Run: headless pygame with SDL's dummy video driver; simulated clock (each Clock.tick advances the game by its frame time, no real sleeping); random seed 0; keys injected as events and as key.get_pressed() state; mouse plan: one left click at the window centre at the start of phase 2, then a move to the lower-right quarter at the start of phase 3.
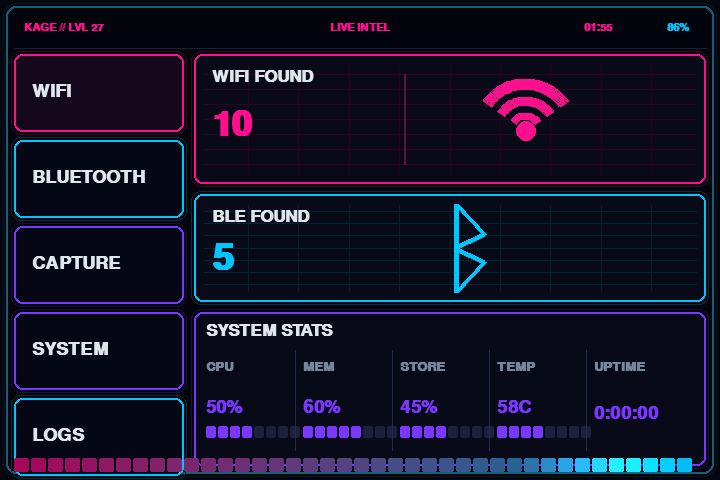
Frame 1 of 4 · flips 1–60 · no input
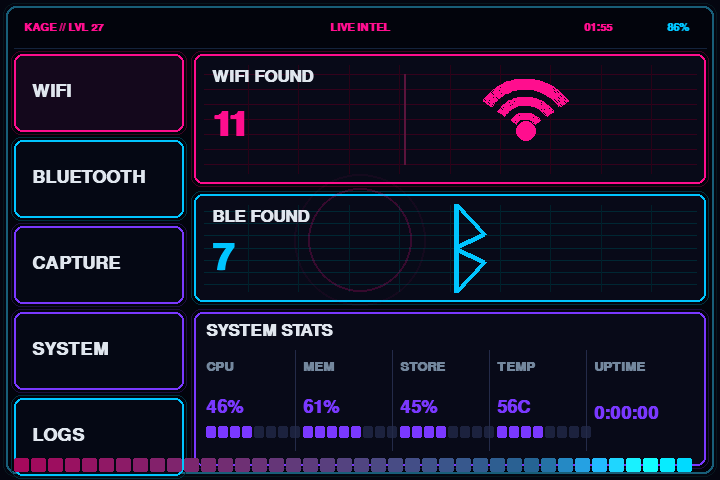
Frame 2 of 4 · flips 61–180 · clicked the window centre · tapped SPACE, RETURN · held RIGHT (→), D
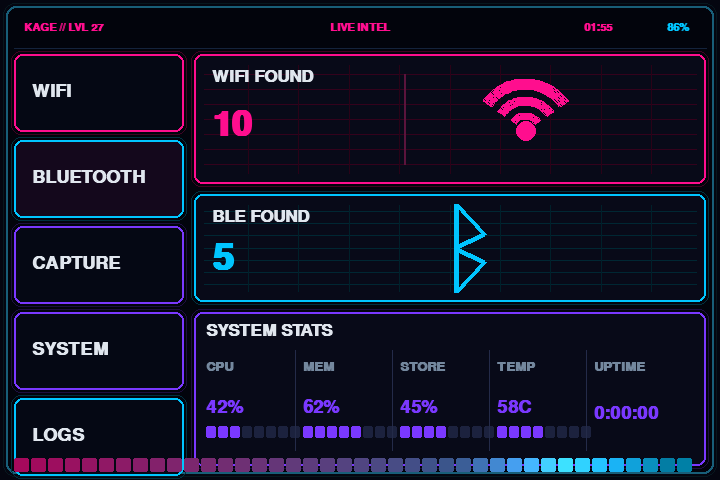
Frame 3 of 4 · flips 181–300 · moved the mouse to the lower-right quarter · held DOWN (↓), S
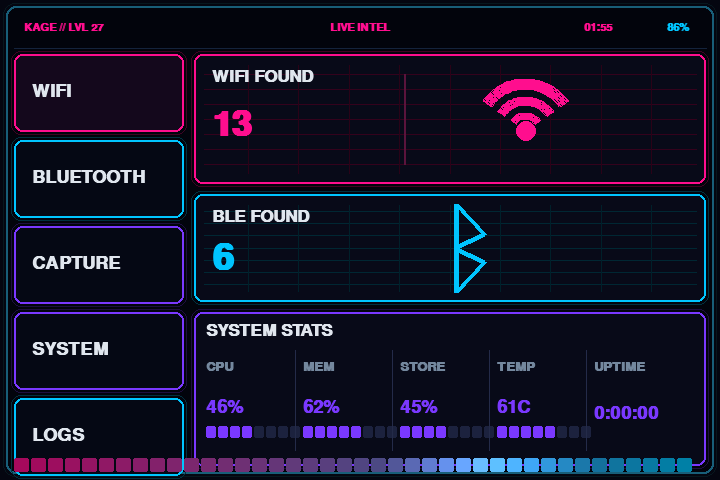
Frame 4 of 4 · flips 301–420 · held LEFT (←), A, UP (↑), W

The pygame program that drew these frames:

#!/usr/bin/env python3
"""
pip-pi dashboard prototype.

Reference-inspired neon layout using rectangles, lines, and text only.
No image assets required.
"""

import math
import random
import sys
import time

import pygame

WIDTH, HEIGHT = 720, 480
FPS = 30
DATA_HZ = 4.0
RIPPLE_LIFE = 0.45

BG = (4, 6, 16)
PANEL_BG = (8, 10, 24)
TEXT = (224, 230, 238)
MUTED = (116, 136, 158)
PINK = (255, 14, 142)
CYAN = (0, 197, 255)
VIOLET = (122, 56, 255)


def clamp(v, lo, hi):
    return max(lo, min(hi, v))


def init_pygame_or_die():
    """Initialize pygame and verify font support with a concrete render test."""
    print(f"[startup] python: {sys.executable}")
    print(f"[startup] pygame: {getattr(pygame, '__file__', 'unknown')}")

    pygame.init()
    try:
        if not hasattr(pygame, "font"):
            raise RuntimeError("pygame.font module is missing")

        pygame.font.init()
        test_font = pygame.font.SysFont("dejavusansmono", 16, bold=True)
        test_font.render("font-ok", True, TEXT)
        print("[startup] pygame.font: ok")
    except Exception as exc:
        print(f"[startup] pygame.font failed: {exc}")
        print("[startup] likely causes: broken pygame install, missing SDL_ttf, or local module shadowing")
        pygame.quit()
        raise SystemExit(1)


def neon_box(screen, rect, border, fill=PANEL_BG, radius=8):
    pygame.draw.rect(screen, fill, rect, border_radius=radius)
    glow = rect.inflate(6, 6)
    pygame.draw.rect(screen, (border[0] // 4, border[1] // 4, border[2] // 4), glow, 1, border_radius=radius + 2)
    pygame.draw.rect(screen, border, rect, 2, border_radius=radius)


def text_surf(font, s, color=TEXT):
    return font.render(s, True, color)


def draw_metric_bar(screen, x, y, value, color):
    blocks = 8
    on = int(round(clamp(value, 0, 100) / 100 * blocks))
    w, h, gap = 10, 12, 2
    for i in range(blocks):
        c = color if i < on else (28, 34, 62)
        pygame.draw.rect(screen, c, (x + i * (w + gap), y, w, h), border_radius=2)


def draw_wire_grid(screen, rect, color):
    for i in range(1, 8):
        yy = rect.y + int(i * rect.h / 8)
        pygame.draw.line(screen, (color[0] // 5, color[1] // 5, color[2] // 5), (rect.x + 6, yy), (rect.right - 6, yy), 1)
    for i in range(1, 10):
        xx = rect.x + int(i * rect.w / 10)
        pygame.draw.line(screen, (color[0] // 6, color[1] // 6, color[2] // 6), (xx, rect.y + 6), (xx, rect.bottom - 6), 1)


def draw_wifi_symbol(screen, cx, cy, color):
    for r, th in ((52, 11), (34, 9), (18, 7)):
        pygame.draw.arc(screen, color, (cx - r, cy - r, 2 * r, 2 * r), math.radians(35), math.radians(145), th)
    pygame.draw.circle(screen, color, (cx, cy), 10)


def draw_bluetooth_symbol(screen, cx, cy, color):
    pygame.draw.line(screen, color, (cx, cy - 44), (cx, cy + 44), 5)
    pygame.draw.line(screen, color, (cx, cy - 44), (cx + 28, cy - 14), 5)
    pygame.draw.line(screen, color, (cx, cy + 44), (cx + 28, cy + 14), 5)
    pygame.draw.line(screen, color, (cx - 2, cy), (cx + 28, cy - 14), 5)
    pygame.draw.line(screen, color, (cx - 2, cy), (cx + 28, cy + 14), 5)


def draw_bottom_pulse_strip(screen, t):
    strip = pygame.Rect(14, HEIGHT - 22, WIDTH - 28, 14)
    segs = 40
    gap = 2
    seg_w = (strip.w - (segs - 1) * gap) // segs
    cycle = (segs - 1) * 2
    phase = (t * 18.0) % cycle
    head = phase if phase <= (segs - 1) else (cycle - phase)

    for i in range(segs):
        f = i / max(1, segs - 1)
        base = (
            int(PINK[0] * (1.0 - f) + CYAN[0] * f),
            int(PINK[1] * (1.0 - f) + CYAN[1] * f),
            int(PINK[2] * (1.0 - f) + CYAN[2] * f),
        )
        dist = abs(i - head)
        glow = max(0.12, 1.0 - dist / 7.0)
        boost = 0.55 + 0.85 * glow
        c = (
            clamp(int(base[0] * boost), 0, 255),
            clamp(int(base[1] * boost), 0, 255),
            clamp(int(base[2] * boost), 0, 255),
        )
        x = strip.x + i * (seg_w + gap)
        pygame.draw.rect(screen, c, (x, strip.y, seg_w, strip.h), border_radius=2)


def draw_ripples(screen, ripples, now):
    if not ripples:
        return

    overlay = pygame.Surface((WIDTH, HEIGHT), pygame.SRCALPHA)
    for rp in ripples:
        age = now - rp["born"]
        if age >= RIPPLE_LIFE:
            continue

        p = age / RIPPLE_LIFE
        alpha = int(180 * (1.0 - p))
        base_r = 10 + int(58 * p)
        color = rp["color"]
        for k in range(3):
            r = base_r + k * 14
            a = max(0, alpha - k * 35)
            if a > 0:
                pygame.draw.circle(overlay, (color[0], color[1], color[2], a), (rp["x"], rp["y"]), r, 2)

    screen.blit(overlay, (0, 0))


def draw_status_panel(screen, rect, fonts, data):
    neon_box(screen, rect, VIOLET)
    title = text_surf(fonts["panel_title"], "SYSTEM STATS", TEXT)
    screen.blit(title, (rect.x + 12, rect.y + 10))

    labels = [
        ("CPU", data["cpu"], VIOLET),
        ("MEM", data["mem"], VIOLET),
        ("STORE", data["store"], VIOLET),
        ("TEMP", data["temp"], VIOLET),
    ]
    col_w = (rect.w - 24) // 5
    for i, (name, val, color) in enumerate(labels):
        x = rect.x + 12 + i * col_w
        screen.blit(text_surf(fonts["sm"], name, MUTED), (x, rect.y + 48))
        screen.blit(text_surf(fonts["stat_val"], f"{int(val)}%" if name != "TEMP" else f"{int(val)}C", color), (x, rect.y + 86))
        draw_metric_bar(screen, x, rect.y + 114, val if name != "TEMP" else (val - 30) * 2, color)
        if i < 4:
            pygame.draw.line(screen, (36, 43, 73), (x + col_w - 8, rect.y + 38), (x + col_w - 8, rect.bottom - 16), 1)

    up_x = rect.x + 12 + 4 * col_w
    screen.blit(text_surf(fonts["sm"], "UPTIME", MUTED), (up_x, rect.y + 48))
    screen.blit(text_surf(fonts["stat_val"], data["uptime"], VIOLET), (up_x, rect.y + 92))


def draw_main(screen, fonts, data, selected, now):
    screen.fill(BG)

    outer = pygame.Rect(6, 6, WIDTH - 12, HEIGHT - 12)
    neon_box(screen, outer, (24, 94, 120), fill=(2, 4, 12), radius=10)

    # Top bar
    top = pygame.Rect(14, 14, WIDTH - 28, 34)
    pygame.draw.line(screen, (20, 35, 60), (top.x, top.bottom), (top.right, top.bottom), 1)
    screen.blit(text_surf(fonts["top"], "KAGE // LVL 27", PINK), (top.x + 10, top.y + 8))
    live = text_surf(fonts["top"], "LIVE INTEL", PINK)
    screen.blit(live, (WIDTH // 2 - live.get_width() // 2, top.y + 8))
    clock_text = text_surf(fonts["top"], data["clock"], PINK)
    battery_text = text_surf(fonts["top"], f"{data['battery']}%", CYAN)
    screen.blit(clock_text, (top.right - 122, top.y + 8))
    screen.blit(battery_text, (top.right - 16 - battery_text.get_width(), top.y + 8))

    # Left menu
    left = pygame.Rect(14, 54, 170, HEIGHT - 68)
    menu_items = ["WIFI", "BLUETOOTH", "CAPTURE", "SYSTEM", "LOGS"]
    menu_colors = [PINK, CYAN, VIOLET, VIOLET, CYAN]
    tile_h = 78
    for i, name in enumerate(menu_items):
        r = pygame.Rect(left.x, left.y + i * (tile_h + 8), left.w, tile_h)
        col = menu_colors[i]
        fill = (20, 8, 28) if i == selected else (5, 8, 20)
        neon_box(screen, r, col, fill=fill)
        screen.blit(text_surf(fonts["menu"], name, TEXT), (r.x + 18, r.y + 28))

    # Right content
    rx = left.right + 10
    rw = WIDTH - rx - 14

    wifi = pygame.Rect(rx, 54, rw, 130)
    neon_box(screen, wifi, PINK)
    draw_wire_grid(screen, wifi.inflate(-8, -10), PINK)
    screen.blit(text_surf(fonts["panel_title"], "WIFI FOUND", TEXT), (wifi.x + 18, wifi.y + 14))
    screen.blit(text_surf(fonts["wifi_num"], str(data["wifi"]), PINK), (wifi.x + 18, wifi.y + 54))
    pygame.draw.line(screen, (90, 20, 60), (wifi.x + 210, wifi.y + 20), (wifi.x + 210, wifi.bottom - 20), 2)
    draw_wifi_symbol(screen, wifi.right - 180, wifi.y + 77, PINK)

    ble = pygame.Rect(rx, 194, rw, 108)
    neon_box(screen, ble, CYAN)
    draw_wire_grid(screen, ble.inflate(-8, -10), CYAN)
    screen.blit(text_surf(fonts["panel_title"], "BLE FOUND", TEXT), (ble.x + 18, ble.y + 14))
    screen.blit(text_surf(fonts["lg"], str(data["ble"]), CYAN), (ble.x + 18, ble.y + 46))
    draw_bluetooth_symbol(screen, ble.right - 250, ble.y + 54, CYAN)

    stats = pygame.Rect(rx, 312, rw, HEIGHT - 326)
    draw_status_panel(screen, stats, fonts, data)

    draw_bottom_pulse_strip(screen, now)


def make_fonts():
    # Fall back to defaults automatically; this still requires pygame font support.
    return {
        "sm": pygame.font.SysFont("dejavusansmono", 20, bold=True),
        "top": pygame.font.SysFont("dejavusansmono", 17, bold=True),
        "menu": pygame.font.SysFont("dejavusansmono", 27, bold=True),
        "panel_title": pygame.font.SysFont("dejavusansmono", 26, bold=True),
        "lg": pygame.font.SysFont("dejavusansmono", 54, bold=True),
        "stat_val": pygame.font.SysFont("dejavusansmono", 27, bold=True),
        "wifi_num": pygame.font.SysFont("dejavusansmono", 52, bold=True),
    }


def update_data(data, start_time):
    t = time.time()
    phase = t * 0.8
    data["wifi"] = clamp(int(12 + 2 * math.sin(phase) + random.choice([0, 0, 1, -1])), 8, 16)
    data["ble"] = clamp(int(7 + 1 * math.sin(phase * 1.6) + random.choice([0, 0, 1, -1])), 3, 11)
    data["cpu"] = clamp(int(42 + 18 * abs(math.sin(phase * 1.2))), 10, 95)
    data["mem"] = clamp(int(56 + 8 * abs(math.sin(phase * 0.7 + 0.9))), 20, 95)
    data["store"] = clamp(int(45 + 2 * abs(math.sin(phase * 0.2))), 30, 85)
    data["temp"] = clamp(int(56 + 10 * abs(math.sin(phase * 1.4 + 0.3))), 38, 85)
    data["battery"] = clamp(int(87 - ((time.time() - start_time) / 120.0)), 20, 100)
    data["clock"] = time.strftime("%H:%M")
    elapsed = int(time.time() - start_time)
    hh = elapsed // 3600
    mm = (elapsed % 3600) // 60
    ss = elapsed % 60
    data["uptime"] = f"{hh:01d}:{mm:02d}:{ss:02d}"


def main():
    init_pygame_or_die()
    pygame.display.set_caption("pip-pi live intel")
    pygame.mouse.set_visible(False)

    flags = pygame.FULLSCREEN if "--fullscreen" in set(sys.argv[1:]) else 0
    screen = pygame.display.set_mode((WIDTH, HEIGHT), flags)
    clock = pygame.time.Clock()

    fonts = make_fonts()
    selected = 0
    start = time.time()
    last_data = 0.0
    data = {
        "wifi": 12,
        "ble": 7,
        "cpu": 45,
        "mem": 61,
        "store": 45,
        "temp": 62,
        "battery": 87,
        "clock": "00:00",
        "uptime": "0:00:00",
    }
    ripples = []

    running = True
    while running:
        for event in pygame.event.get():
            if event.type == pygame.QUIT:
                running = False
            elif event.type == pygame.KEYDOWN:
                if event.key == pygame.K_ESCAPE:
                    running = False
                elif event.key == pygame.K_DOWN:
                    selected = (selected + 1) % 5
                elif event.key == pygame.K_UP:
                    selected = (selected - 1) % 5
            elif event.type == pygame.MOUSEBUTTONDOWN:
                mx, my = event.pos
                ripple_color = CYAN if mx > WIDTH // 2 else PINK
                ripples.append({"x": mx, "y": my, "born": time.time(), "color": ripple_color})
                if 14 <= mx <= 184:
                    tile_h = 78
                    start_y = 54
                    for i in range(5):
                        y = start_y + i * (tile_h + 8)
                        if y <= my <= y + tile_h:
                            selected = i
                            break

        now = time.time()
        if now - last_data >= 1.0 / DATA_HZ:
            update_data(data, start)
            last_data = now

        draw_main(screen, fonts, data, selected, now)
        draw_ripples(screen, ripples, now)

        # Keep only active ripple effects.
        ripples = [rp for rp in ripples if (now - rp["born"]) < RIPPLE_LIFE]
        pygame.display.flip()
        clock.tick(FPS)

    pygame.quit()
    sys.exit(0)


if __name__ == "__main__":
    main()
